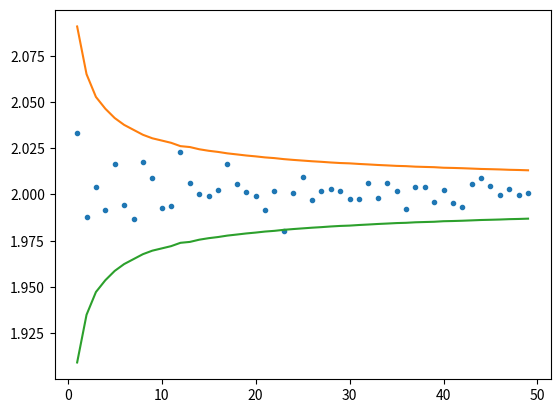

This figure's Python source:
import numpy as np
from scipy.stats import uniform
import random
import matplotlib.pyplot as plt


# Calculate the integral of sin(x)dx in (0, pi) interval
random.seed(0)
f_estimates = [None]*50
f_std = [None]*50

for i in range(50):
    random_array = uniform.rvs(size = i*1000)*np.pi
    f_values_array = np.sin(random_array)*np.pi
    f_estimates[i] = np.mean(f_values_array)
    f_std[i] = np.std(f_values_array/np.sqrt(i*1000))

plt.plot(f_estimates, ".")
plt.plot(2+np.array(f_std)*3)
plt.plot(2-np.array(f_std)*3)
plt.show()